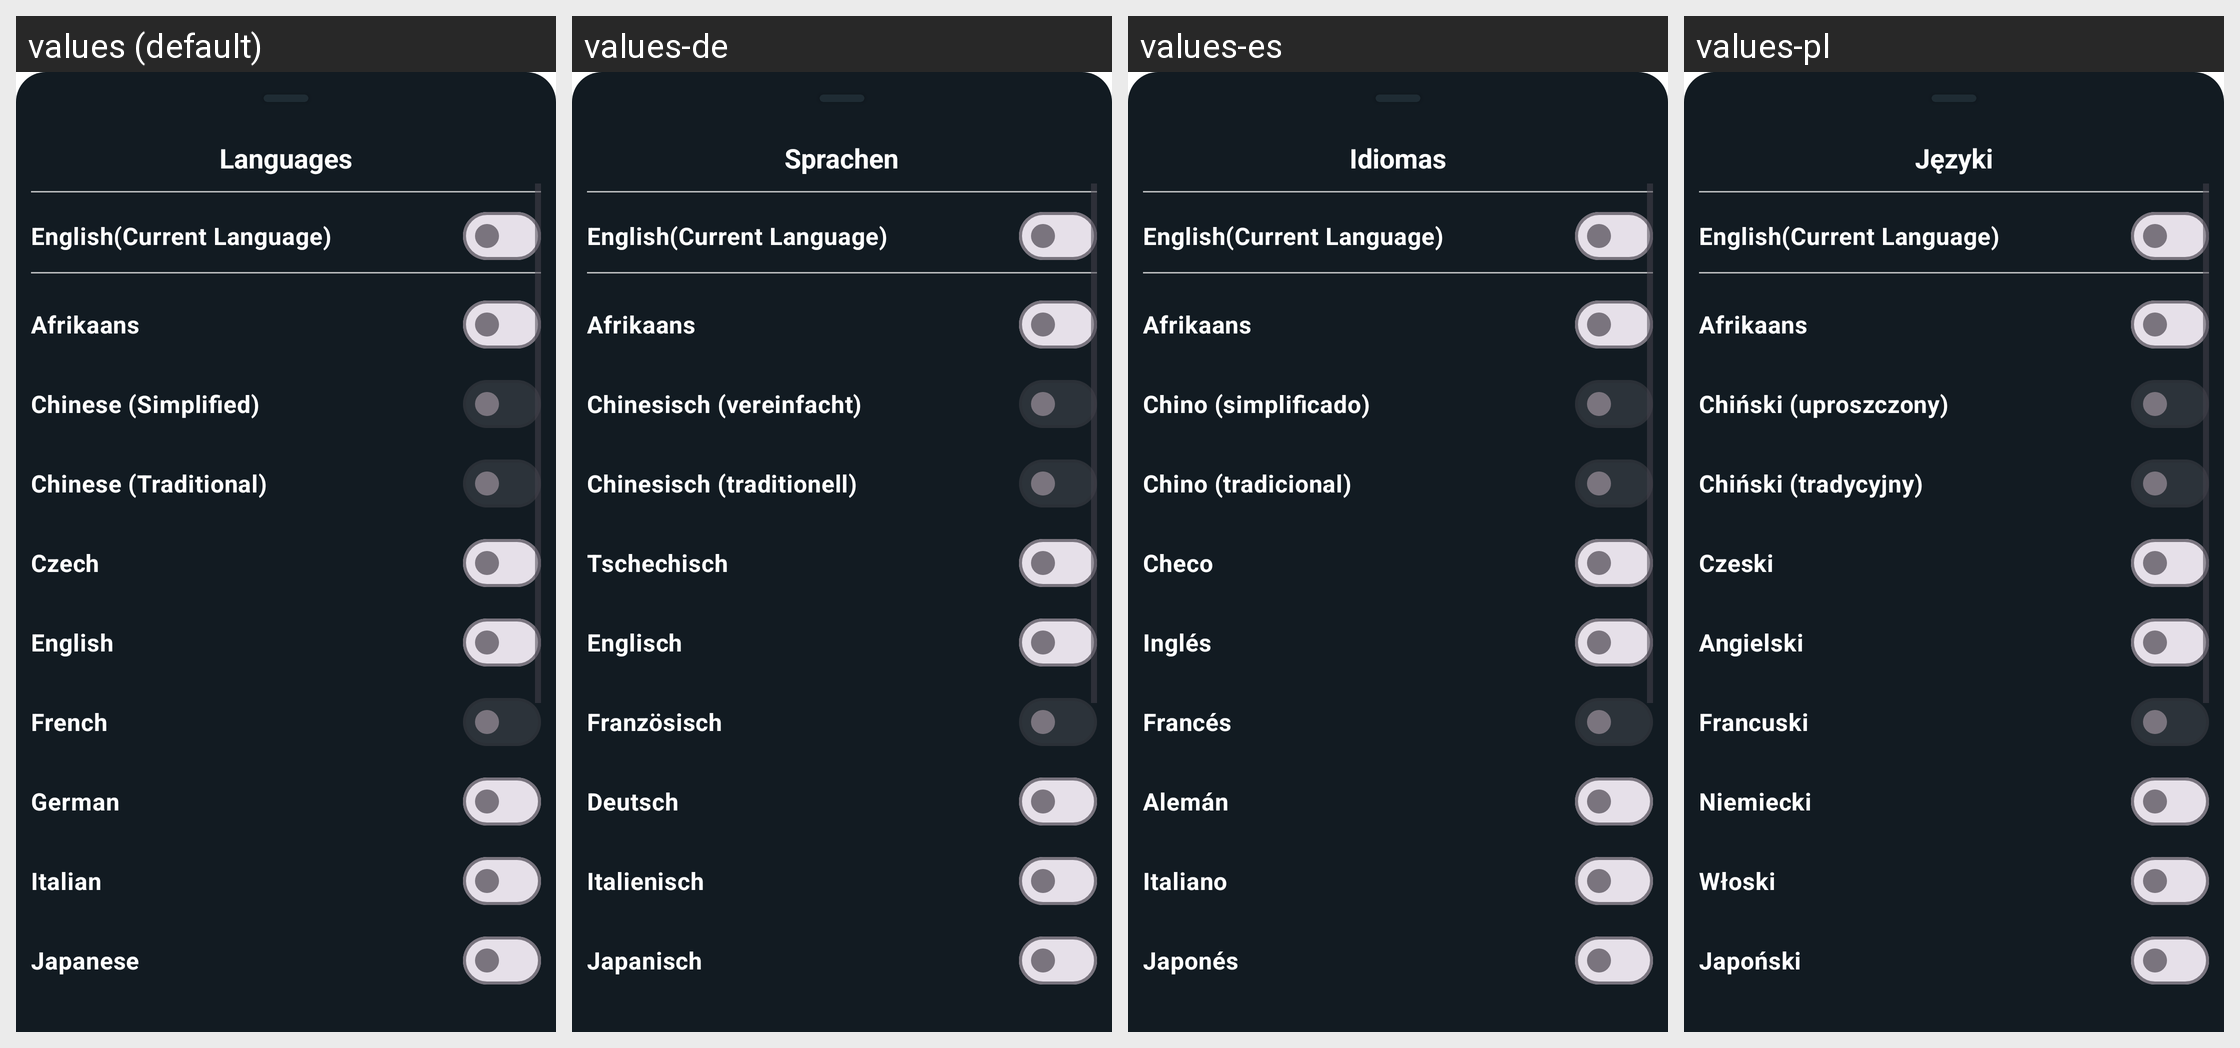

This grid shows one Android layout under several languages. Give, for every string resource on the screen, its name, the default text and each shown locale's text.
Android screen res/layout/languages.xml rendered under 4 locales, left to right: values (default), values-de, values-es, values-pl. Device: Nexus 5 (rendered at 1080×1920; each locale shown at half size, 540×960, under a caption strip naming it); theme Theme.InterDate.
Other locales in the repository, not shown: values-af, values-cs, values-en, values-it, values-ja, values-ko, values-pt, values-ru, values-tr.
Strings drawn on this screen, with the default value and each locale's value (text and hints the layout hard-codes, and strings that could not be matched under every locale, appear in the picture but are not listed):

languages
  values: Languages
  values-de: Sprachen
  values-es: Idiomas
  values-pl: Języki

afrikaans
  values: Afrikaans
  values-de: Afrikaans
  values-es: Afrikaans
  values-pl: Afrikaans

chinese_simplified
  values: Chinese (Simplified)
  values-de: Chinesisch (vereinfacht)
  values-es: Chino (simplificado)
  values-pl: Chiński (uproszczony)

chinese_traditional
  values: Chinese (Traditional)
  values-de: Chinesisch (traditionell)
  values-es: Chino (tradicional)
  values-pl: Chiński (tradycyjny)

czech
  values: Czech
  values-de: Tschechisch
  values-es: Checo
  values-pl: Czeski

english
  values: English
  values-de: Englisch
  values-es: Inglés
  values-pl: Angielski

french
  values: French
  values-de: Französisch
  values-es: Francés
  values-pl: Francuski

german
  values: German
  values-de: Deutsch
  values-es: Alemán
  values-pl: Niemiecki

italian
  values: Italian
  values-de: Italienisch
  values-es: Italiano
  values-pl: Włoski

japanese
  values: Japanese
  values-de: Japanisch
  values-es: Japonés
  values-pl: Japoński
